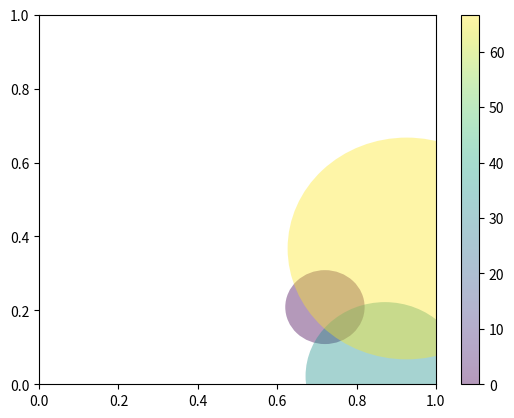

Recreate this plot in Python.
"""
============================
Circles, Wedges and Polygons
============================
"""

import numpy as np
import matplotlib
from matplotlib.patches import Circle, Wedge, Polygon
from matplotlib.collections import PatchCollection
import matplotlib.pyplot as plt


fig, ax = plt.subplots()

resolution = 50  # the number of vertices
N = 3
x = np.random.rand(N)
y = np.random.rand(N)

stepRadio = 1.0/N
#radii = 0.1*np.random.rand(N)
radii = [0.1, 0.2, 0.3]
patches = []
for x1, y1, r in zip(x, y, radii):
    circle = Circle((x1, y1), r)
    patches.append(circle)

stepColor = 100.00/N
print("stepColor = ", stepColor)
colors = np.arange(0, 100, stepColor)
print("colors: ", colors)
p = PatchCollection(patches, alpha=0.4)
p.set_array(np.array(colors))
ax.add_collection(p)
fig.colorbar(p, ax=ax)

plt.show()